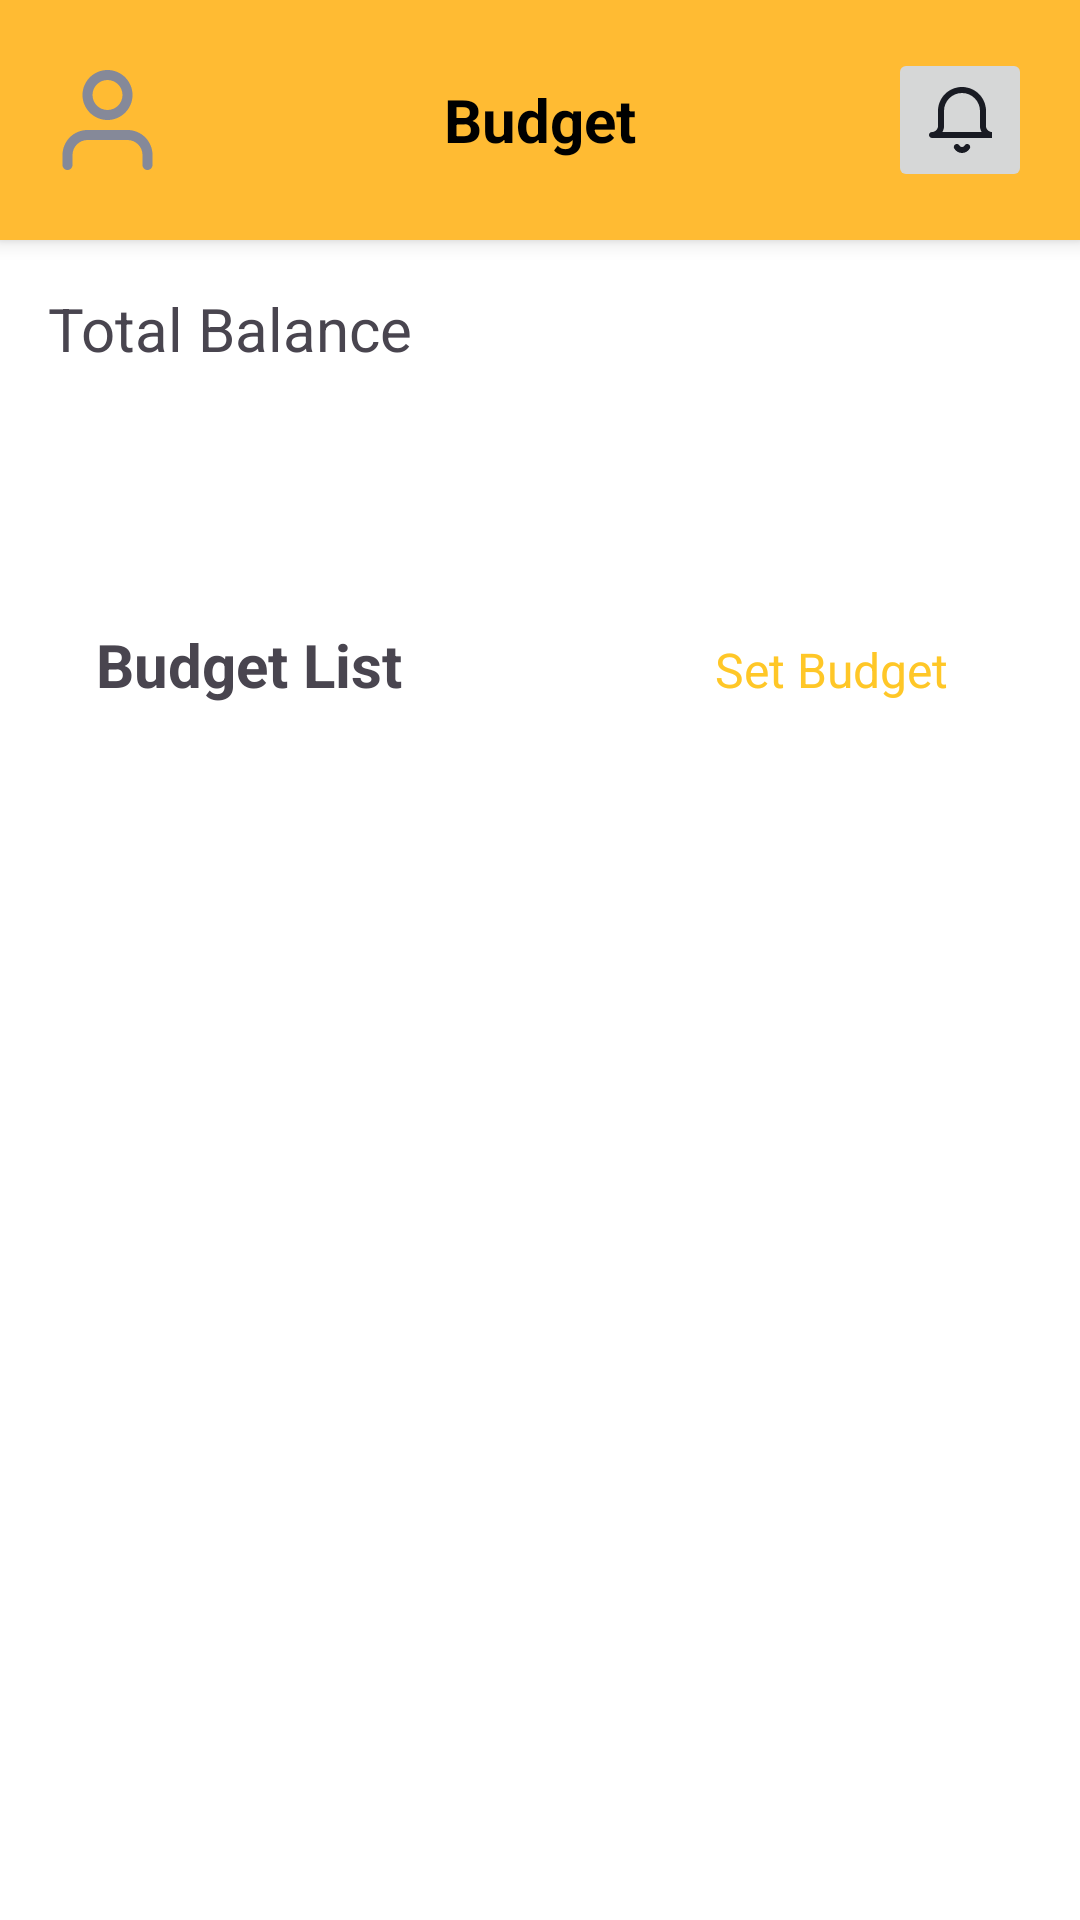

Layout XML and referenced resources for this Android screen:
<!-- AndroidManifest.xml: application theme Theme.Kelompok3_SakuKu -->
<!-- res/layout/fragment_budget.xml -->
<?xml version="1.0" encoding="utf-8"?>
<RelativeLayout xmlns:android="http://schemas.android.com/apk/res/android"
    android:layout_width="match_parent"
    android:layout_height="match_parent"
    android:background="@android:color/white">

    
    <LinearLayout
        android:id="@+id/titleBar"
        android:layout_width="match_parent"
        android:layout_height="wrap_content"
        android:orientation="horizontal"
        android:padding="16dp"
        android:gravity="center_vertical"
        android:background="@android:color/holo_orange_light"
        android:elevation="4dp">

        <ImageView
            android:id="@+id/imgProfile"
            android:layout_width="40dp"
            android:layout_height="40dp"
            android:src="@drawable/ic_profile"
            android:layout_marginEnd="8dp"
            android:scaleType="centerCrop"
            android:contentDescription="Profile" />

        <TextView
            android:id="@+id/tvTitle"
            android:layout_width="0dp"
            android:layout_height="wrap_content"
            android:text="Budget"
            android:textSize="20sp"
            android:textStyle="bold"
            android:layout_weight="1"
            android:textColor="@android:color/black"
            android:gravity="center" />

        <ImageButton
            android:id="@+id/btnNotification"
            android:layout_width="48dp"
            android:layout_height="48dp"
            android:src="@drawable/ic_notification"
            android:contentDescription="Notification" />
    </LinearLayout>

    
    <ScrollView
        android:id="@+id/scrollViewContent"
        android:layout_width="match_parent"
        android:layout_height="match_parent"
        android:layout_below="@id/titleBar"
        android:fillViewport="true">

        <LinearLayout
            android:layout_width="match_parent"
            android:layout_height="wrap_content"
            android:orientation="vertical"
            android:padding="16dp">

            <TextView
                android:layout_width="wrap_content"
                android:layout_height="wrap_content"
                android:text="Total Balance"
                android:textSize="20sp"
                android:layout_marginBottom="8dp" />

            <TextView
                android:id="@+id/tvBalance"
                android:layout_width="wrap_content"
                android:layout_height="wrap_content"
                android:textSize="28sp"
                android:textStyle="bold"
                android:layout_marginBottom="16dp" />

            <LinearLayout
                android:layout_width="match_parent"
                android:layout_height="wrap_content"
                android:orientation="horizontal"
                android:layout_margin="16dp">

                <TextView
                    android:layout_width="0dp"
                    android:layout_height="wrap_content"
                    android:text="Budget List"
                    android:textSize="20sp"
                    android:textStyle="bold"
                    android:layout_weight="1"
                    android:gravity="start"/>

                <TextView
                    android:id="@+id/btnSetBudget"
                    android:layout_width="0dp"
                    android:layout_height="wrap_content"
                    android:text="Set Budget"
                    android:textColor="#FFC727"
                    android:textSize="16sp"
                    android:padding="12dp"
                    android:background="?attr/selectableItemBackground"
                    android:layout_weight="1"
                    android:gravity="end"
                    android:clickable="true"
                    android:focusable="true"/>
            </LinearLayout>

            
            <LinearLayout
                android:id="@+id/budgetList"
                android:layout_width="match_parent"
                android:layout_height="wrap_content"
                android:orientation="vertical"
                android:layout_margin="16dp"/>
        </LinearLayout>
    </ScrollView>
</RelativeLayout>
<!-- resources referenced by this layout -->
<resources>
  <!-- drawable ic_notification (drawable) -->
  <?xml version="1.0" encoding="utf-8"?>
  <vector xmlns:android="http://schemas.android.com/apk/res/android"
      android:width="21dp"
      android:height="22dp"
      android:viewportWidth="21"
      android:viewportHeight="22">
      <path
          android:fillColor="#FF191B23"
          android:fillType="evenOdd"
          android:pathData="M11 2C9.4 2 7.88 2.63 6.76 3.76 5.63 4.88 5 6.4 5 8v5c0 0.7-0.19 1.4-0.54 2h13.08C17.19 14.4 17 13.7 17 13V8c0-1.6-0.63-3.12-1.76-4.24C14.12 2.63 12.6 2 11 2Zm10 13c-0.53 0-1.04-0.21-1.41-0.59C19.2 14.04 19 13.53 19 13V8c0-2.12-0.84-4.16-2.34-5.66S13.12 0 11 0 6.84 0.84 5.34 2.34 3 5.88 3 8v5c0 0.53-0.21 1.04-0.59 1.41C2.04 14.8 1.53 15 1 15c-0.55 0-1 0.45-1 1s0.45 1 1 1h20v-2ZM8.77 19.14c0.48-0.28 1.09-0.12 1.37 0.36 0.08 0.15 0.2 0.28 0.36 0.36C10.65 19.95 10.82 20 11 20s0.35-0.05 0.5-0.14c0.15-0.08 0.28-0.21 0.37-0.36 0.27-0.48 0.88-0.64 1.36-0.36 0.48 0.27 0.64 0.88 0.37 1.36-0.27 0.46-0.65 0.83-1.1 1.1-0.46 0.26-0.97 0.4-1.5 0.4s-1.04-0.14-1.5-0.4c-0.45-0.27-0.83-0.64-1.1-1.1-0.27-0.48-0.11-1.09 0.37-1.36Z"/>
  </vector>
  <!-- drawable ic_profile (drawable) -->
  <?xml version="1.0" encoding="utf-8"?>
  <vector xmlns:android="http://schemas.android.com/apk/res/android"
      android:width="25dp"
      android:height="24dp"
      android:viewportWidth="25"
      android:viewportHeight="24">
      <path
          android:fillColor="#FF858999"
          android:fillType="evenOdd"
          android:pathData="M4.76 15.46C5.7 14.53 6.97 14 8.3 14h8c1.33 0 2.6 0.53 3.54 1.46 0.93 0.94 1.46 2.21 1.46 3.54v2c0 0.55-0.45 1-1 1s-1-0.45-1-1v-2c0-0.8-0.32-1.56-0.88-2.12S17.1 16 16.3 16h-8c-0.8 0-1.56 0.32-2.12 0.88S5.3 18.2 5.3 19v2c0 0.55-0.45 1-1 1s-1-0.45-1-1v-2c0-1.33 0.53-2.6 1.46-3.54Z"/>
      <path
          android:fillColor="#FF858999"
          android:fillType="evenOdd"
          android:pathData="M12.3 4c-1.66 0-3 1.34-3 3s1.34 3 3 3 3-1.34 3-3-1.34-3-3-3Zm-5 3c0-2.76 2.24-5 5-5s5 2.24 5 5-2.24 5-5 5-5-2.24-5-5Z"/>
  </vector>
  <style name="Theme.Kelompok3_SakuKu" parent="Base.Theme.Kelompok3_SakuKu" />
  <style name="Base.Theme.Kelompok3_SakuKu" parent="Theme.Material3.DayNight.NoActionBar">
          
          
      </style>
</resources>
